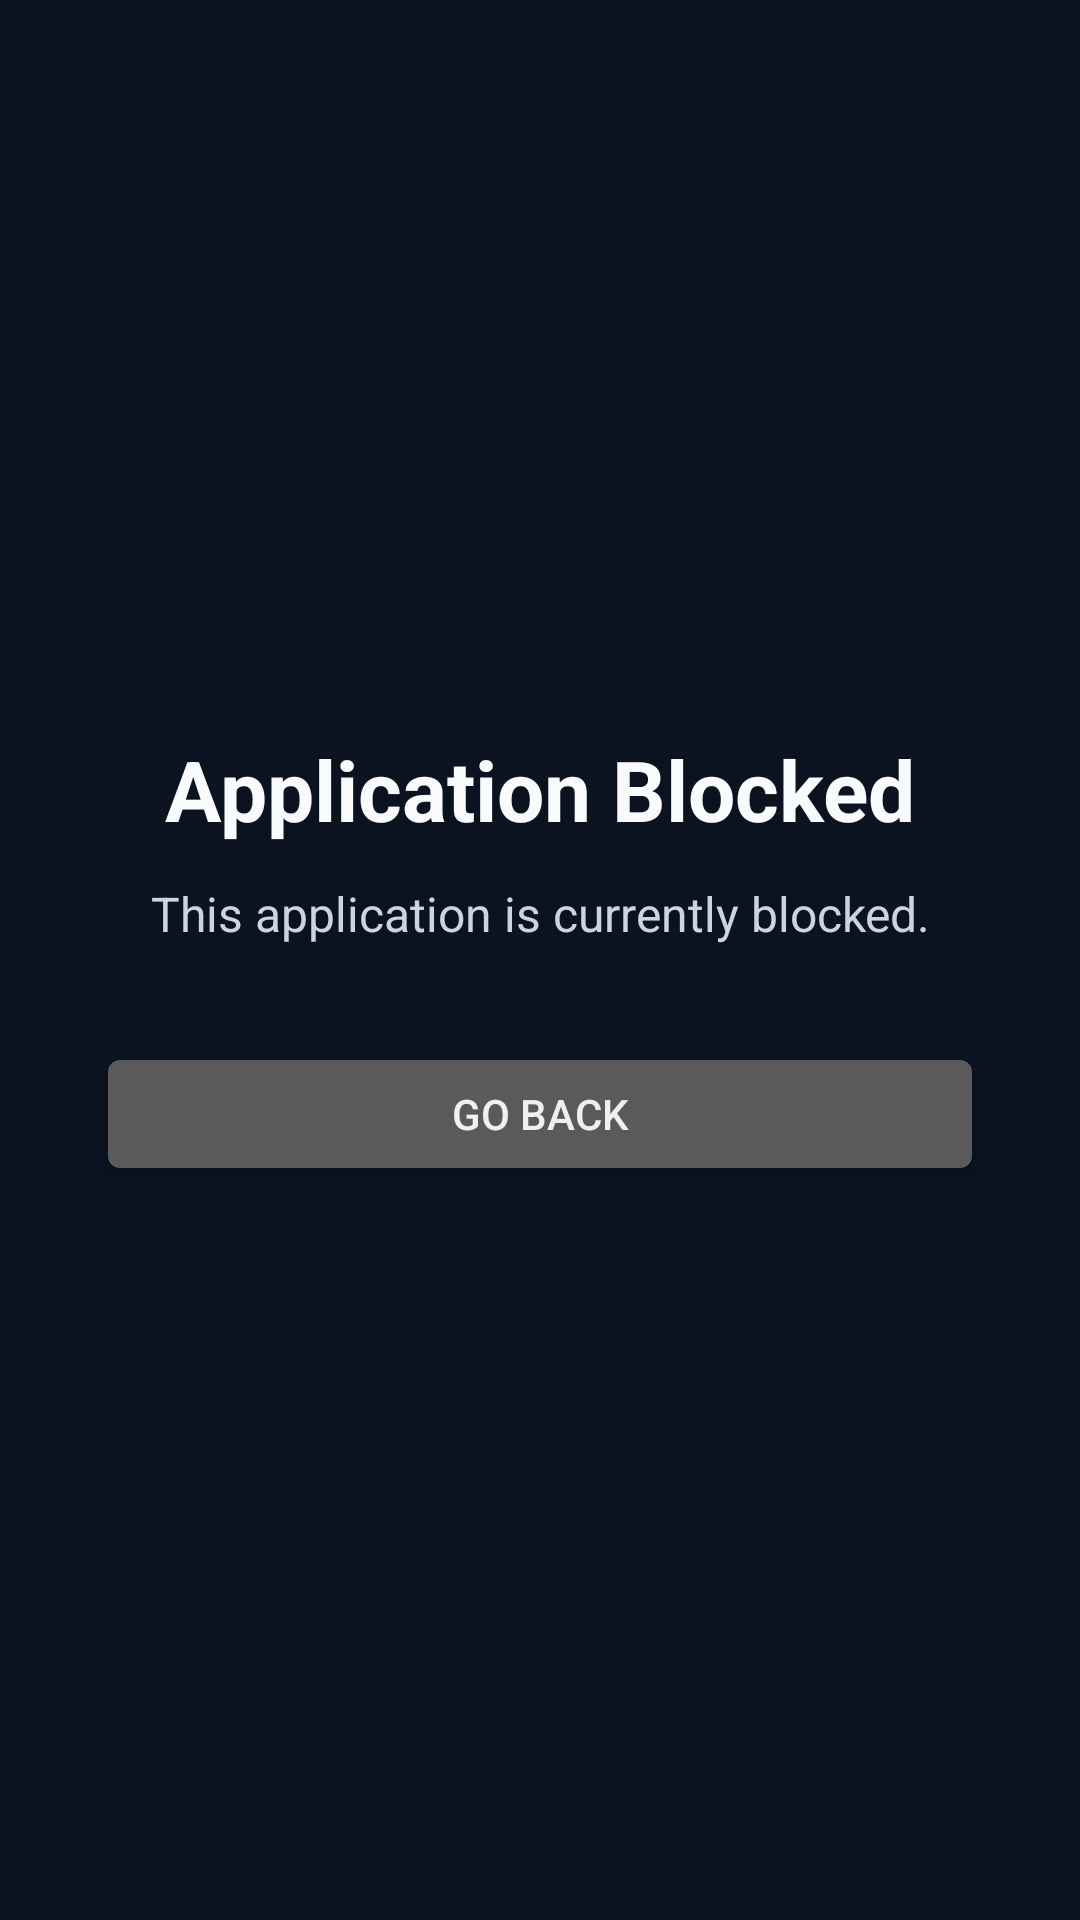

The Android layout XML behind this screen, and the referenced resources:
<!-- AndroidManifest.xml: activity theme android:Theme.DeviceDefault.NoActionBar.Fullscreen -->
<!-- res/layout/activity_block_overlay.xml -->
<?xml version="1.0" encoding="utf-8"?>
<FrameLayout xmlns:android="http://schemas.android.com/apk/res/android"
    android:layout_width="match_parent"
    android:layout_height="match_parent"
    android:background="#0B1220"
    android:padding="32dp">

    <LinearLayout
        android:layout_width="match_parent"
        android:layout_height="wrap_content"
        android:layout_gravity="center"
        android:gravity="center_horizontal"
        android:orientation="vertical">

        <TextView
            android:id="@+id/block_title"
            android:layout_width="wrap_content"
            android:layout_height="wrap_content"
            android:text="@string/app_blocked_title"
            android:textColor="#F8FAFC"
            android:textSize="28sp"
            android:textStyle="bold" />

        <TextView
            android:id="@+id/block_subtitle"
            android:layout_width="wrap_content"
            android:layout_height="wrap_content"
            android:layout_marginTop="12dp"
            android:gravity="center"
            android:text="@string/app_blocked_message"
            android:textColor="#CBD5E1"
            android:textSize="16sp" />

        <Button
            android:id="@+id/block_go_back"
            android:layout_width="match_parent"
            android:layout_height="wrap_content"
            android:layout_marginTop="32dp"
            android:text="@string/go_back" />
    </LinearLayout>
</FrameLayout>
<!-- resources referenced by this layout -->
<resources>
  <string name="app_blocked_message">This application is currently blocked.</string>
  <string name="app_blocked_title">Application Blocked</string>
  <string name="go_back">Go Back</string>
</resources>
